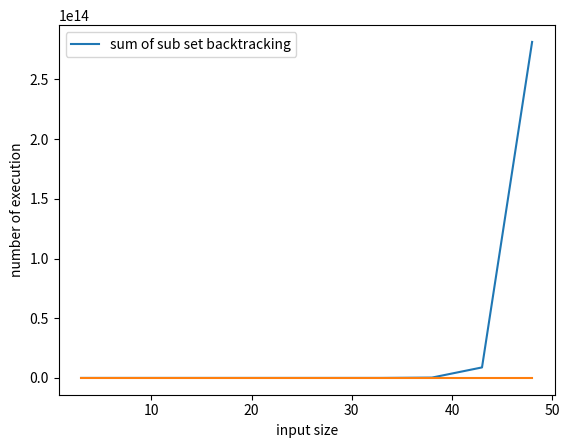

This figure's Python source:
class Node:
    def __init__(self, value, parent, select) -> None:
        """
        creates a node containing value(int), reference to parent node(Node), select(int)
        input:
        value(int): sum of partial subset
        parent(Node): reference to parent node
        select(int): index of the node in the original set (represented as a list), or 
        -1 if the node is not selected
        output:
        a node (Node)
        """
        self.value = value
        self.parent = parent
        self.select = select
    
def print_combination(node, S):
    if node.parent:
        if node.select >=0:
            print(f"{S[node.select]}", sep="-")
        print_combination(node.parent,S)
 

def sum_of_subset(node, S, d, index):
    if node.value == d:
        '''
        #this print is commented for analysis running time
        #if you want result uncomment the print
        print_combination(node, S)
        '''
    elif(node.value < d) and (index < len(S)) and (node.value + sum(S[index:]) >= d):
        next_element = S[index]
        child = Node(node.value + next_element, node, index)
        #backtracking
        sum_of_subset(child, S, d, index + 1)
        child = Node(node.value, node, -1)
        sum_of_subset(child, S, d, index + 1)
    
#test case
list1 = [3,5,6,7]
target = 15
'output = 3+5+7'
node0 = Node(0,None,0)
sum_of_subset(node0, list1, target, 0)

#time running function
import time
import random
from matplotlib import pyplot as plt
def measure(N):
    """
    ...
    """
    start = time.time()
    newNode = Node(0,None,0)
    sum_of_subset(newNode,N,len(N)+5,0)
    stop = time.time()
    return stop - start

N = list(range(3,50,5))

plt2 = plt
      
plt.plot(N,[2**i for i in N])
plt.xlabel('input size')
plt.ylabel('number of execution')
plt2.legend(['2^n'])
plt.show()

iput = []
for i in N:
  temp = []
  for j in range(i):
    temp.append(j)
  iput.append(temp)

running_time = [measure(x) for x in iput]

plt2.plot(N,running_time)
plt2.xlabel('input size')
plt2.ylabel('number of execution')
plt2.legend(['sum of sub set backtracking'])
plt2.show